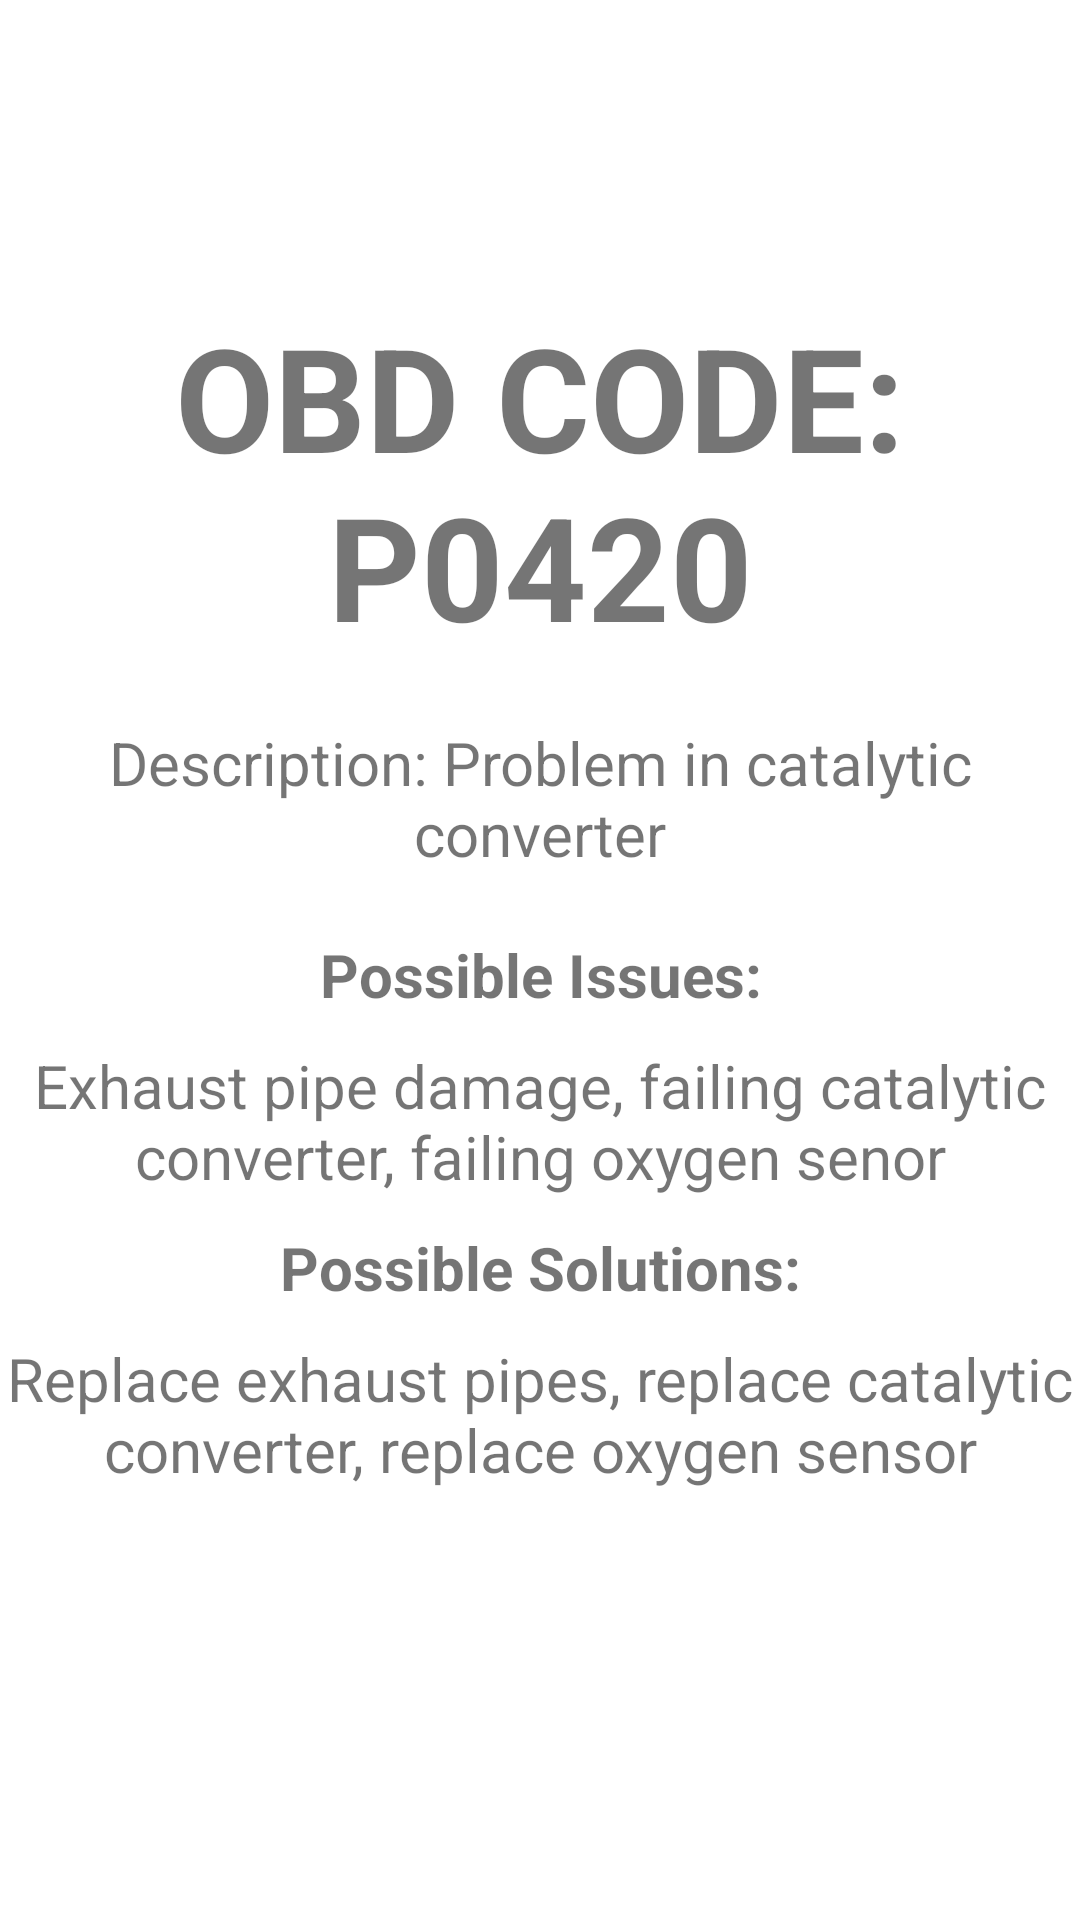

Layout XML and referenced resources for this Android screen:
<!-- AndroidManifest.xml: application theme Theme.VehicleMaintenanceApplication -->
<!-- res/layout/maintenance_frag.xml -->
<?xml version="1.0" encoding="utf-8"?>
<RelativeLayout
    xmlns:android="http://schemas.android.com/apk/res/android"
    xmlns:app="http://schemas.android.com/apk/res-auto"
    android:layout_width="match_parent"
    android:layout_height="match_parent"
    android:background="@color/white"
    xmlns:tools="http://schemas.android.com/tools"
    tools:context=".Maintenance">


    <LinearLayout
        android:layout_width="match_parent"
        android:layout_height="wrap_content"
        android:layout_marginBottom="100dp"
        android:gravity="bottom"
        android:orientation="vertical">





      <TextView
          android:layout_width="match_parent"
          android:layout_height="wrap_content"
          android:id="@+id/obdcode"
          android:text="OBD CODE: P0420"
          android:textSize="48dp"
          android:gravity="center"
          android:paddingTop="100dp"
          android:textStyle="bold"
          >

      </TextView>
        <LinearLayout
            android:layout_width="match_parent"
            android:layout_height="wrap_content">
            <TextView
                android:layout_width="match_parent"
                android:layout_height="wrap_content"
                android:id="@+id/maintenancetipuno"
                android:text="Description: Problem in catalytic converter"
                android:paddingTop="20dp"
                android:textSize="20dp"
                android:gravity="center"
                >


            </TextView>


        </LinearLayout>
        <LinearLayout
            android:layout_width="match_parent"
            android:layout_height="wrap_content">
            <TextView
                android:layout_width="match_parent"
                android:layout_height="wrap_content"
                android:id="@+id/problems"
                android:text="Possible Issues:"
                android:textStyle="bold"
                android:paddingTop="20dp"
                android:textSize="20dp"
                android:gravity="center"
                >


            </TextView>


        </LinearLayout>
        <LinearLayout
        android:layout_width="match_parent"
        android:layout_height="wrap_content">
        <TextView
            android:layout_width="match_parent"
            android:layout_height="wrap_content"
            android:id="@+id/problems1"
            android:text="Exhaust pipe damage, failing catalytic converter, failing oxygen senor"

            android:paddingTop="10dp"
            android:textSize="20dp"
            android:gravity="center"
            >


        </TextView>


    </LinearLayout>
        <LinearLayout
            android:layout_width="match_parent"
            android:layout_height="wrap_content">
            <TextView
                android:layout_width="match_parent"
                android:layout_height="wrap_content"
                android:id="@+id/solution"
                android:text="Possible Solutions:"
                android:textStyle="bold"
                android:paddingTop="10dp"
                android:textSize="20dp"
                android:gravity="center"
                >


            </TextView>


        </LinearLayout>
        <LinearLayout
            android:layout_width="match_parent"
            android:layout_height="wrap_content">
            <TextView
                android:layout_width="match_parent"
                android:layout_height="wrap_content"
                android:id="@+id/solution1"
                android:text="Replace exhaust pipes, replace catalytic converter, replace oxygen sensor"

                android:paddingTop="10dp"
                android:textSize="20dp"
                android:gravity="center"
                >


            </TextView>


        </LinearLayout>
    </LinearLayout>

    
    <LinearLayout
        android:layout_width="match_parent"
        android:layout_height="wrap_content"
        android:layout_alignParentBottom="true"
        android:orientation="horizontal"
        android:padding="5dp"
        android:weightSum="3">


    </LinearLayout>

    <ImageView
        android:id="@+id/imageView3"
        android:layout_width="212dp"
        android:layout_height="195dp"
        android:layout_alignParentStart="true"
        android:layout_alignParentTop="true"
        android:layout_alignParentEnd="true"
        android:layout_alignParentBottom="true"
        android:layout_marginStart="100dp"
        android:layout_marginTop="462dp"
        android:layout_marginEnd="100dp"
        android:layout_marginBottom="74dp"
        android:background="@drawable/warning" />


</RelativeLayout>
<!-- resources referenced by this layout -->
<resources>
  <color name="white">#FFFFFFFF</color>
  <style name="Theme.VehicleMaintenanceApplication" parent="Theme.MaterialComponents.DayNight.DarkActionBar">
          
          <item name="colorPrimary">@color/purple_500</item>
          <item name="colorPrimaryVariant">@color/purple_700</item>
          <item name="colorOnPrimary">@color/white</item>
          
          <item name="colorSecondary">@color/teal_200</item>
          <item name="colorSecondaryVariant">@color/teal_700</item>
          <item name="colorOnSecondary">@color/black</item>
          
          <item name="android:statusBarColor" tools:targetApi="l">@color/black</item>
          
      </style>
  <color name="purple_500">#500000</color>
  <color name="purple_700">#500000</color>
  <color name="teal_200">#FF03DAC5</color>
  <color name="teal_700">#FF018786</color>
  <color name="black">#FF000000</color>
</resources>
